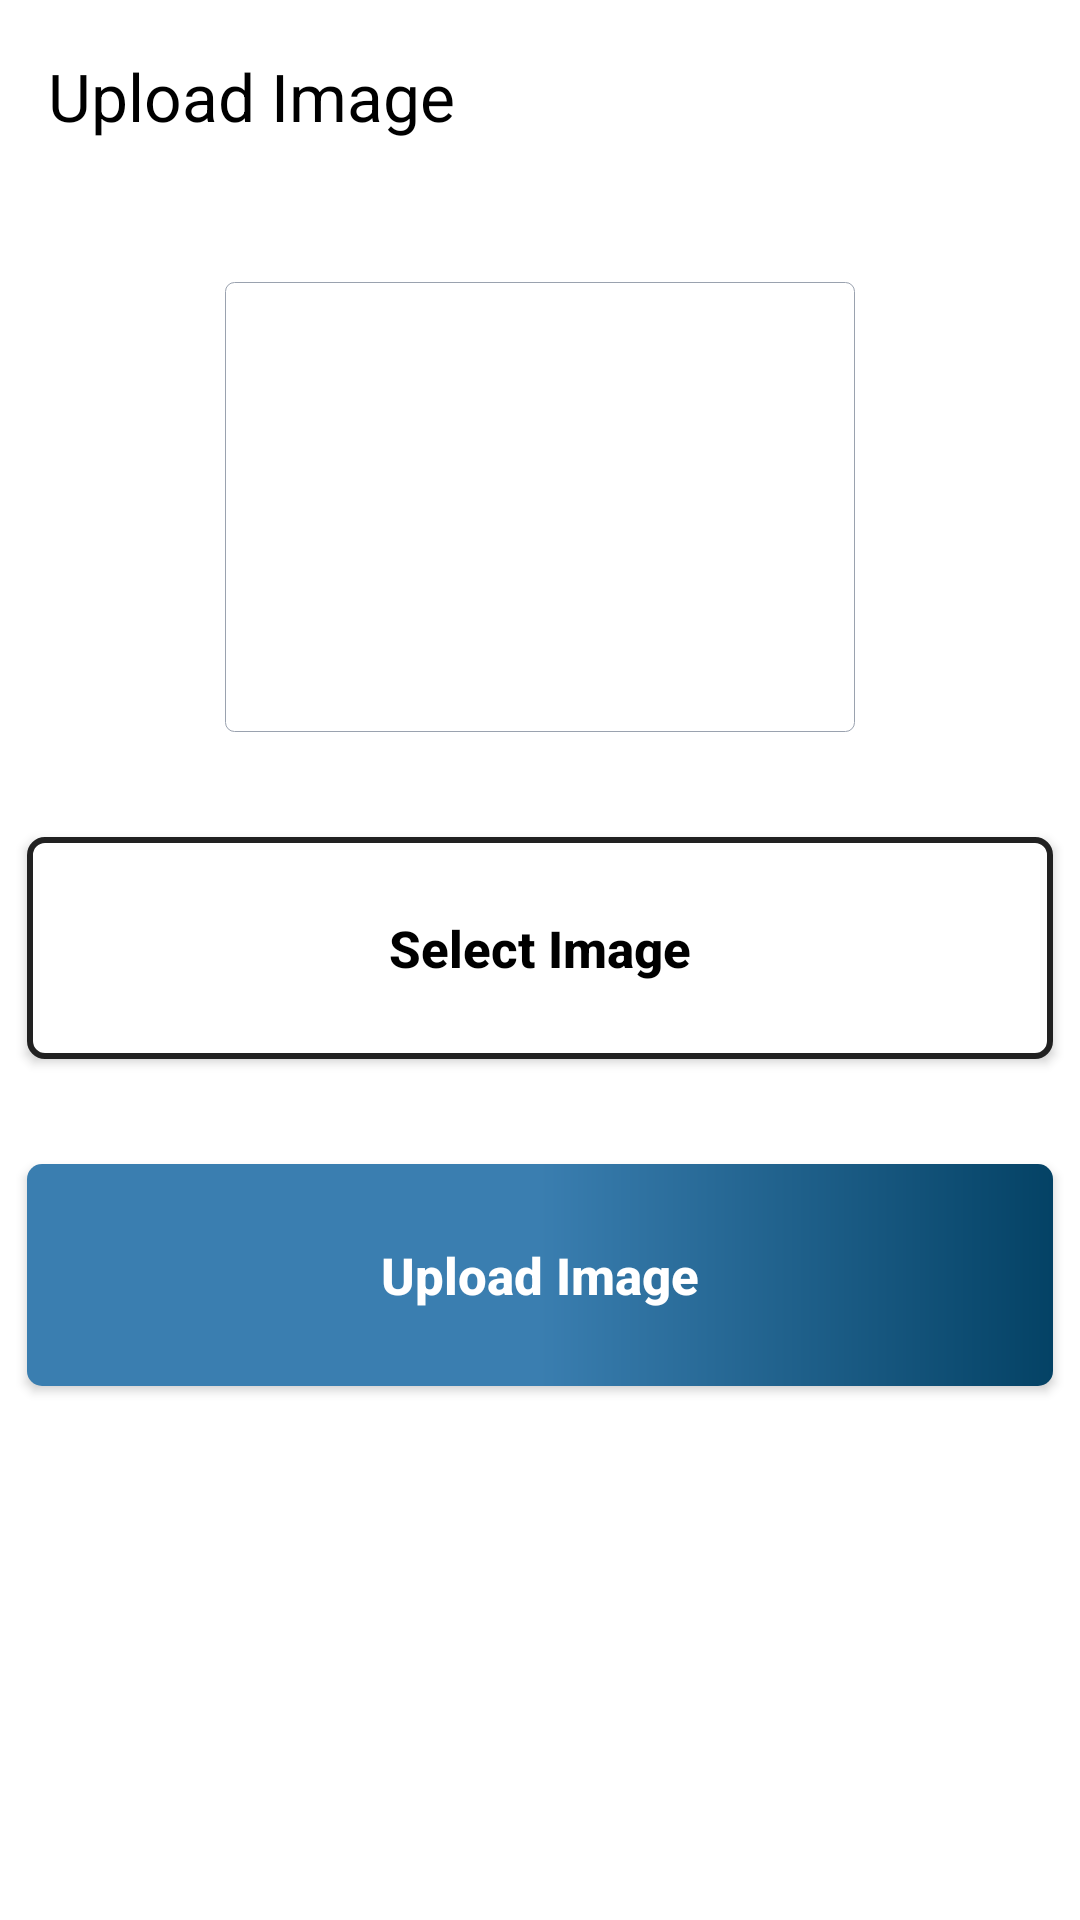

Here is an Android app screen rendered from its layout file. Give the layout XML and the strings, colors and styles it references.
<!-- AndroidManifest.xml: application theme Theme.InternProject -->
<!-- res/layout/activity_upload.xml -->
<?xml version="1.0" encoding="utf-8"?>
<LinearLayout xmlns:android="http://schemas.android.com/apk/res/android"
    xmlns:app="http://schemas.android.com/apk/res-auto"
    xmlns:tools="http://schemas.android.com/tools"
    android:layout_width="match_parent"
    android:layout_height="match_parent"
    android:orientation="vertical"
    android:background="@color/white"
    tools:context=".Activity.UploadActivity">
    <androidx.appcompat.widget.Toolbar
        android:id="@+id/toolbar_upload"
        android:layout_width="match_parent"
        app:title="Upload Image"
        app:titleTextColor="@color/black"

        android:layout_height="?attr/actionBarSize"
        android:background="@color/white" />
    <RelativeLayout
        android:layout_width="wrap_content"
        android:layout_height="wrap_content"
        android:layout_marginTop="20dp"
        android:layout_gravity="center"
        >
    <ImageView
        android:id="@+id/iv_cross"
        android:layout_width="wrap_content"
        android:layout_height="wrap_content"
        android:src="@drawable/cross"
        android:layout_alignEnd="@id/iv_selected_image"
        android:layout_margin= "5dp"
        />
    <androidx.appcompat.widget.AppCompatImageView
        android:id="@+id/iv_selected_image"
        android:layout_width="210dp"
        android:layout_height="150dp"
android:layout_below="@+id/iv_cross"
        android:background="@drawable/shape_image_border"
        android:padding="5dp"
        android:layout_gravity="center"
        android:scaleType="fitXY"
        android:src="@drawable/bro"

      />
    </RelativeLayout>

    <androidx.appcompat.widget.AppCompatButton
        android:id="@+id/btn_select_image"
        android:layout_width="342dp"
        android:layout_height="74dp"
        android:layout_marginTop="35dp"
        android:background="@drawable/background_btn_image"
        android:textAllCaps="false"
        android:text="Select Image"
        android:textColor="@color/black"
        android:textSize="17sp"
        android:textStyle="bold"
        android:textAlignment="center"
        android:layout_gravity="center"
        />
    <androidx.appcompat.widget.AppCompatButton
        android:id="@+id/btnUploadImage"
        android:layout_width="342dp"
        android:layout_height="74dp"
        android:layout_marginTop="35dp"
        android:background="@drawable/background_feeds_upload_btn"
        android:textAllCaps="false"
        android:text="Upload Image"
        android:textColor="@color/white"
        android:textSize="17sp"
        android:textStyle="bold"
        android:textAlignment="center"
        android:layout_gravity="center"
        />

</LinearLayout>
<!-- resources referenced by this layout -->
<resources>
  <color name="black">#FF000000</color>
  <color name="white">#FFFFFFFF</color>
  <!-- drawable background_btn_image (drawable) -->
  <?xml version="1.0" encoding="utf-8"?>
  <shape xmlns:android="http://schemas.android.com/apk/res/android"
      android:shape="rectangle">
      <corners android:radius="5dp"/>
  
      <stroke android:width="2dp" android:color="#212121"/>
      <solid android:color="@color/white"/>
  </shape>
  <!-- drawable background_feeds_upload_btn (drawable) -->
  <?xml version="1.0" encoding="utf-8"?>
  <shape xmlns:android="http://schemas.android.com/apk/res/android"
      android:shape="rectangle">
      <corners android:radius="5dp"/>
      <gradient android:endColor="#3A7EB0"
          android:startColor="#044265"
          android:centerColor="#3A7EB0"
          android:angle="180"
          />
  </shape>
  <!-- drawable shape_image_border (drawable) -->
  <?xml version="1.0" encoding="utf-8"?>
  <shape xmlns:android="http://schemas.android.com/apk/res/android"
      android:shape="rectangle">
      <stroke android:color="#9AA2AF"
          android:width="0.4dp" />
      <solid android:color="@color/white"/>
      <corners android:radius="3dp"/>
  </shape>
  <style name="Theme.InternProject" parent="Base.Theme.InternProject" />
  <style name="Base.Theme.InternProject" parent="Theme.Material3.DayNight.NoActionBar">
          
          
  
      </style>
</resources>
